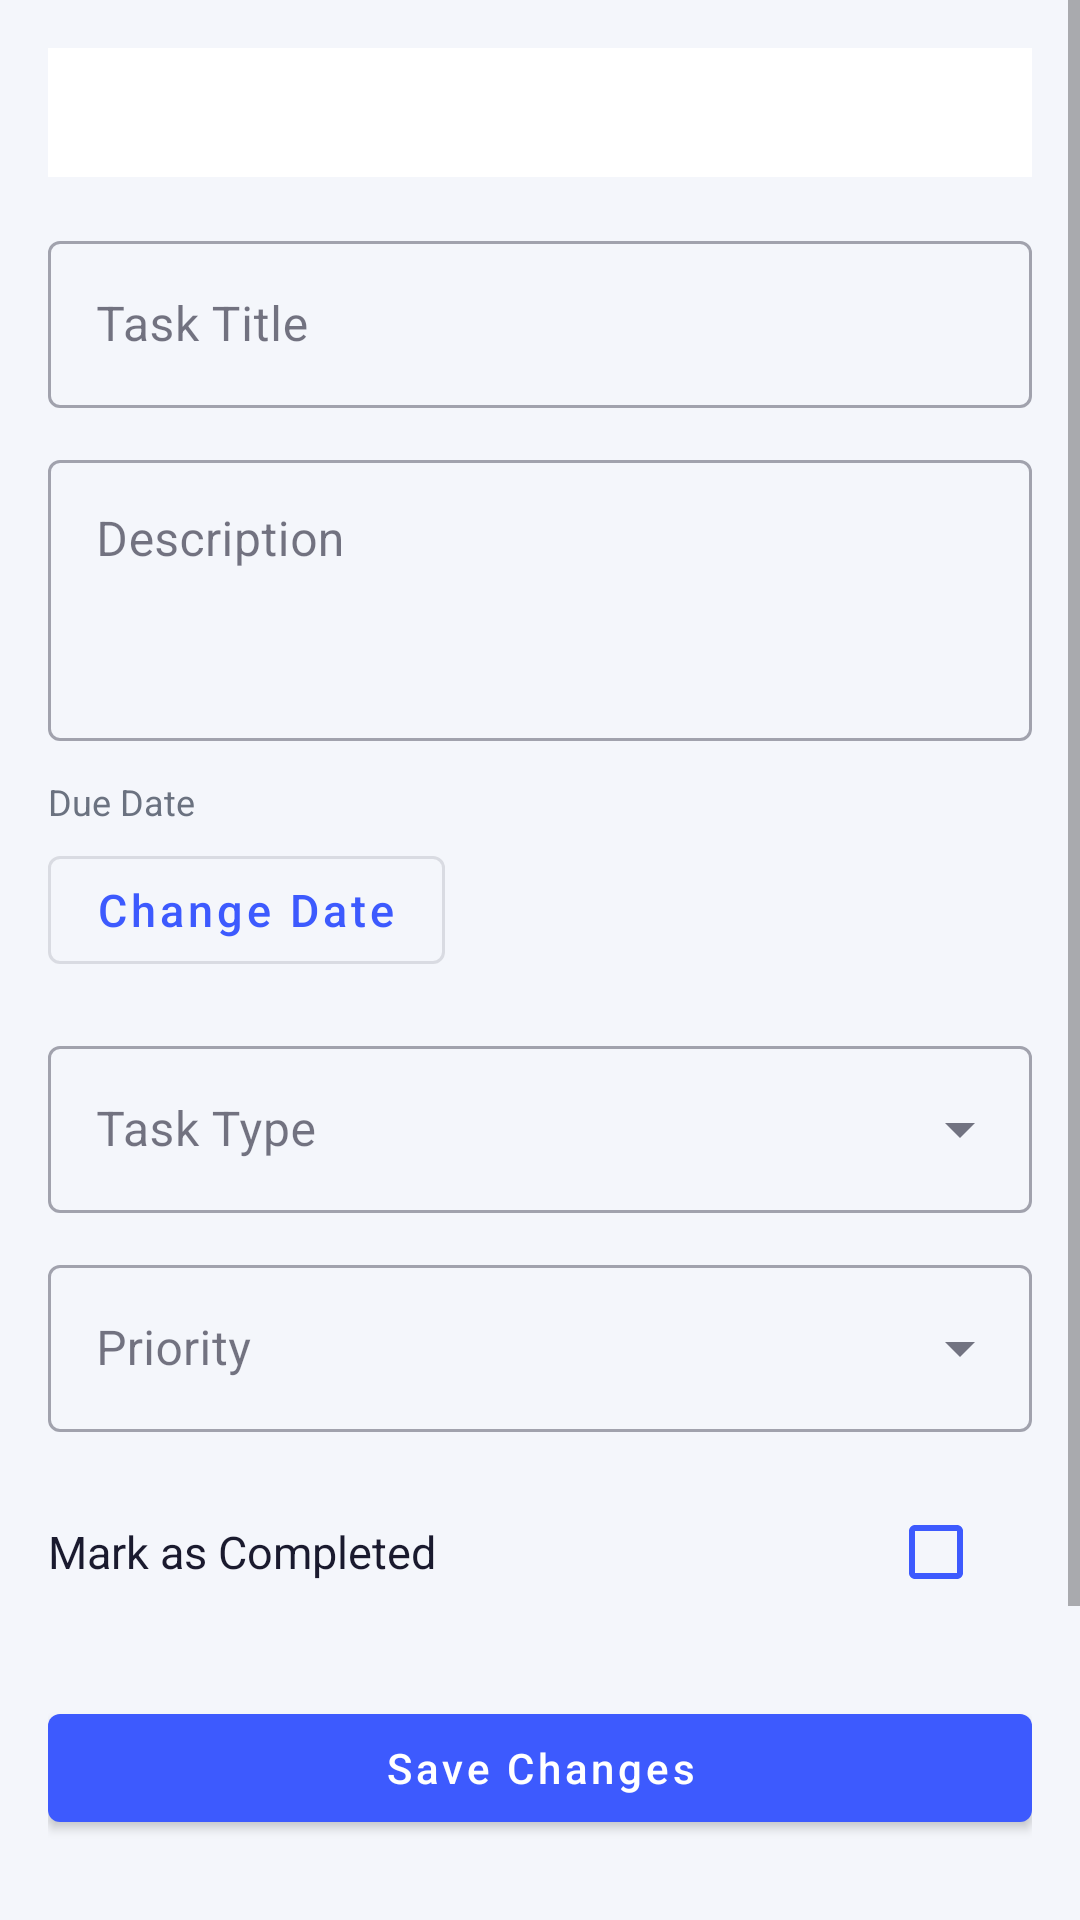

Here is an Android app screen rendered from its layout file. Give the layout XML and the strings, colors and styles it references.
<!-- AndroidManifest.xml: application theme Theme.ClassFlow -->
<!-- res/layout/fragment_task_detail.xml -->
<?xml version="1.0" encoding="utf-8"?>
<ScrollView xmlns:android="http://schemas.android.com/apk/res/android"
    android:layout_width="match_parent"
    android:layout_height="match_parent"
    android:background="@color/background">

    <LinearLayout
        android:layout_width="match_parent"
        android:layout_height="wrap_content"
        android:orientation="vertical"
        android:padding="16dp">

        <TextView
            android:id="@+id/tv_course_label"
            android:layout_width="match_parent"
            android:layout_height="wrap_content"
            android:layout_marginBottom="16dp"
            android:background="@color/surface"
            android:padding="12dp"
            android:textColor="@color/primary"
            android:textSize="14sp"
            android:textStyle="italic" />

        <com.google.android.material.textfield.TextInputLayout
            android:layout_width="match_parent"
            android:layout_height="wrap_content"
            android:layout_marginBottom="12dp"
            android:hint="Task Title"
            style="@style/Widget.MaterialComponents.TextInputLayout.OutlinedBox">
            <com.google.android.material.textfield.TextInputEditText
                android:id="@+id/et_task_title"
                android:layout_width="match_parent"
                android:layout_height="wrap_content"
                android:inputType="textCapSentences" />
        </com.google.android.material.textfield.TextInputLayout>

        <com.google.android.material.textfield.TextInputLayout
            android:layout_width="match_parent"
            android:layout_height="wrap_content"
            android:layout_marginBottom="12dp"
            android:hint="Description"
            style="@style/Widget.MaterialComponents.TextInputLayout.OutlinedBox">
            <com.google.android.material.textfield.TextInputEditText
                android:id="@+id/et_description"
                android:layout_width="match_parent"
                android:layout_height="wrap_content"
                android:inputType="textMultiLine"
                android:minLines="3"
                android:gravity="top" />
        </com.google.android.material.textfield.TextInputLayout>

        
        <TextView
            android:layout_width="wrap_content"
            android:layout_height="wrap_content"
            android:layout_marginBottom="4dp"
            android:text="Due Date"
            android:textColor="@color/text_secondary"
            android:textSize="12sp" />

        <LinearLayout
            android:layout_width="match_parent"
            android:layout_height="wrap_content"
            android:layout_marginBottom="16dp"
            android:gravity="center_vertical"
            android:orientation="horizontal">

            <com.google.android.material.button.MaterialButton
                android:id="@+id/btn_pick_date"
                android:layout_width="wrap_content"
                android:layout_height="wrap_content"
                android:text="Change Date"
                android:textAllCaps="false"
                android:textSize="15sp"
                style="@style/Widget.MaterialComponents.Button.OutlinedButton" />

            <TextView
                android:id="@+id/tv_selected_date"
                android:layout_width="0dp"
                android:layout_height="wrap_content"
                android:layout_marginStart="12dp"
                android:layout_weight="1"
                android:textColor="@color/text_secondary"
                android:textSize="14sp" />

        </LinearLayout>

        
        <com.google.android.material.textfield.TextInputLayout
            android:layout_width="match_parent"
            android:layout_height="wrap_content"
            android:layout_marginBottom="12dp"
            android:hint="Task Type"
            style="@style/Widget.MaterialComponents.TextInputLayout.OutlinedBox.ExposedDropdownMenu">

            <com.google.android.material.textfield.MaterialAutoCompleteTextView
                android:id="@+id/act_type"
                android:layout_width="match_parent"
                android:layout_height="wrap_content"
                android:inputType="none" />

        </com.google.android.material.textfield.TextInputLayout>

        
        <com.google.android.material.textfield.TextInputLayout
            android:layout_width="match_parent"
            android:layout_height="wrap_content"
            android:layout_marginBottom="16dp"
            android:hint="Priority"
            style="@style/Widget.MaterialComponents.TextInputLayout.OutlinedBox.ExposedDropdownMenu">

            <com.google.android.material.textfield.MaterialAutoCompleteTextView
                android:id="@+id/act_priority"
                android:layout_width="match_parent"
                android:layout_height="wrap_content"
                android:inputType="none" />

        </com.google.android.material.textfield.TextInputLayout>

        
        <LinearLayout
            android:layout_width="match_parent"
            android:layout_height="wrap_content"
            android:layout_marginBottom="24dp"
            android:gravity="center_vertical"
            android:orientation="horizontal">

            <TextView
                android:layout_width="0dp"
                android:layout_height="wrap_content"
                android:layout_weight="1"
                android:text="Mark as Completed"
                android:textColor="@color/text_primary"
                android:textSize="15sp" />

            <CheckBox
                android:id="@+id/cb_completed"
                android:layout_width="wrap_content"
                android:layout_height="wrap_content"
                android:buttonTint="@color/primary" />

        </LinearLayout>

        <com.google.android.material.button.MaterialButton
            android:id="@+id/btn_save"
            android:layout_width="match_parent"
            android:layout_height="wrap_content"
            android:layout_marginBottom="8dp"
            android:text="Save Changes"
            android:textAllCaps="false" />

        <com.google.android.material.button.MaterialButton
            android:id="@+id/btn_delete"
            style="@style/Widget.Material3.Button.TextButton"
            android:layout_width="match_parent"
            android:layout_height="wrap_content"
            android:text="Delete Task"
            android:textAllCaps="false"
            android:textColor="@color/text_secondary" />

        <View
            android:layout_width="match_parent"
            android:layout_height="80dp" />

    </LinearLayout>
</ScrollView>
<!-- resources referenced by this layout -->
<resources>
  <color name="background">#F4F6FB</color>
  <color name="primary">#3D5AFE</color>
  <color name="surface">#FFFFFF</color>
  <color name="text_primary">#1A1A2E</color>
  <color name="text_secondary">#6B7280</color>
  <style name="Theme.ClassFlow" parent="Theme.MaterialComponents.DayNight.NoActionBar">
          <item name="colorPrimary">@color/primary</item>
          <item name="colorPrimaryVariant">@color/primary_dark</item>
          <item name="colorOnPrimary">@android:color/white</item>
          <item name="colorSecondary">@color/accent</item>
          <item name="colorOnSecondary">@android:color/white</item>
          <item name="android:colorBackground">@color/background</item>
          <item name="colorSurface">@color/surface</item>
          <item name="colorOnSurface">@color/text_primary</item>
          <item name="android:statusBarColor">@color/primary_dark</item>
          <item name="android:navigationBarColor">@color/surface</item>
          <item name="actionBarStyle">@style/ClassFlow.ActionBar</item>
      </style>
  <color name="primary_dark">#0031CA</color>
  <color name="accent">#FF6D00</color>
  <style name="ClassFlow.ActionBar" parent="Widget.AppCompat.ActionBar">
          <item name="background">@color/primary</item>
          <item name="titleTextStyle">@style/ClassFlow.ActionBar.Title</item>
          <item name="popupTheme">@style/ThemeOverlay.AppCompat.Light</item>
      </style>
  <style name="ClassFlow.ActionBar.Title" parent="TextAppearance.AppCompat.Widget.ActionBar.Title">
          <item name="android:textColor">@android:color/white</item>
          <item name="android:textSize">20sp</item>
          <item name="android:fontFamily">sans-serif-medium</item>
      </style>
</resources>
